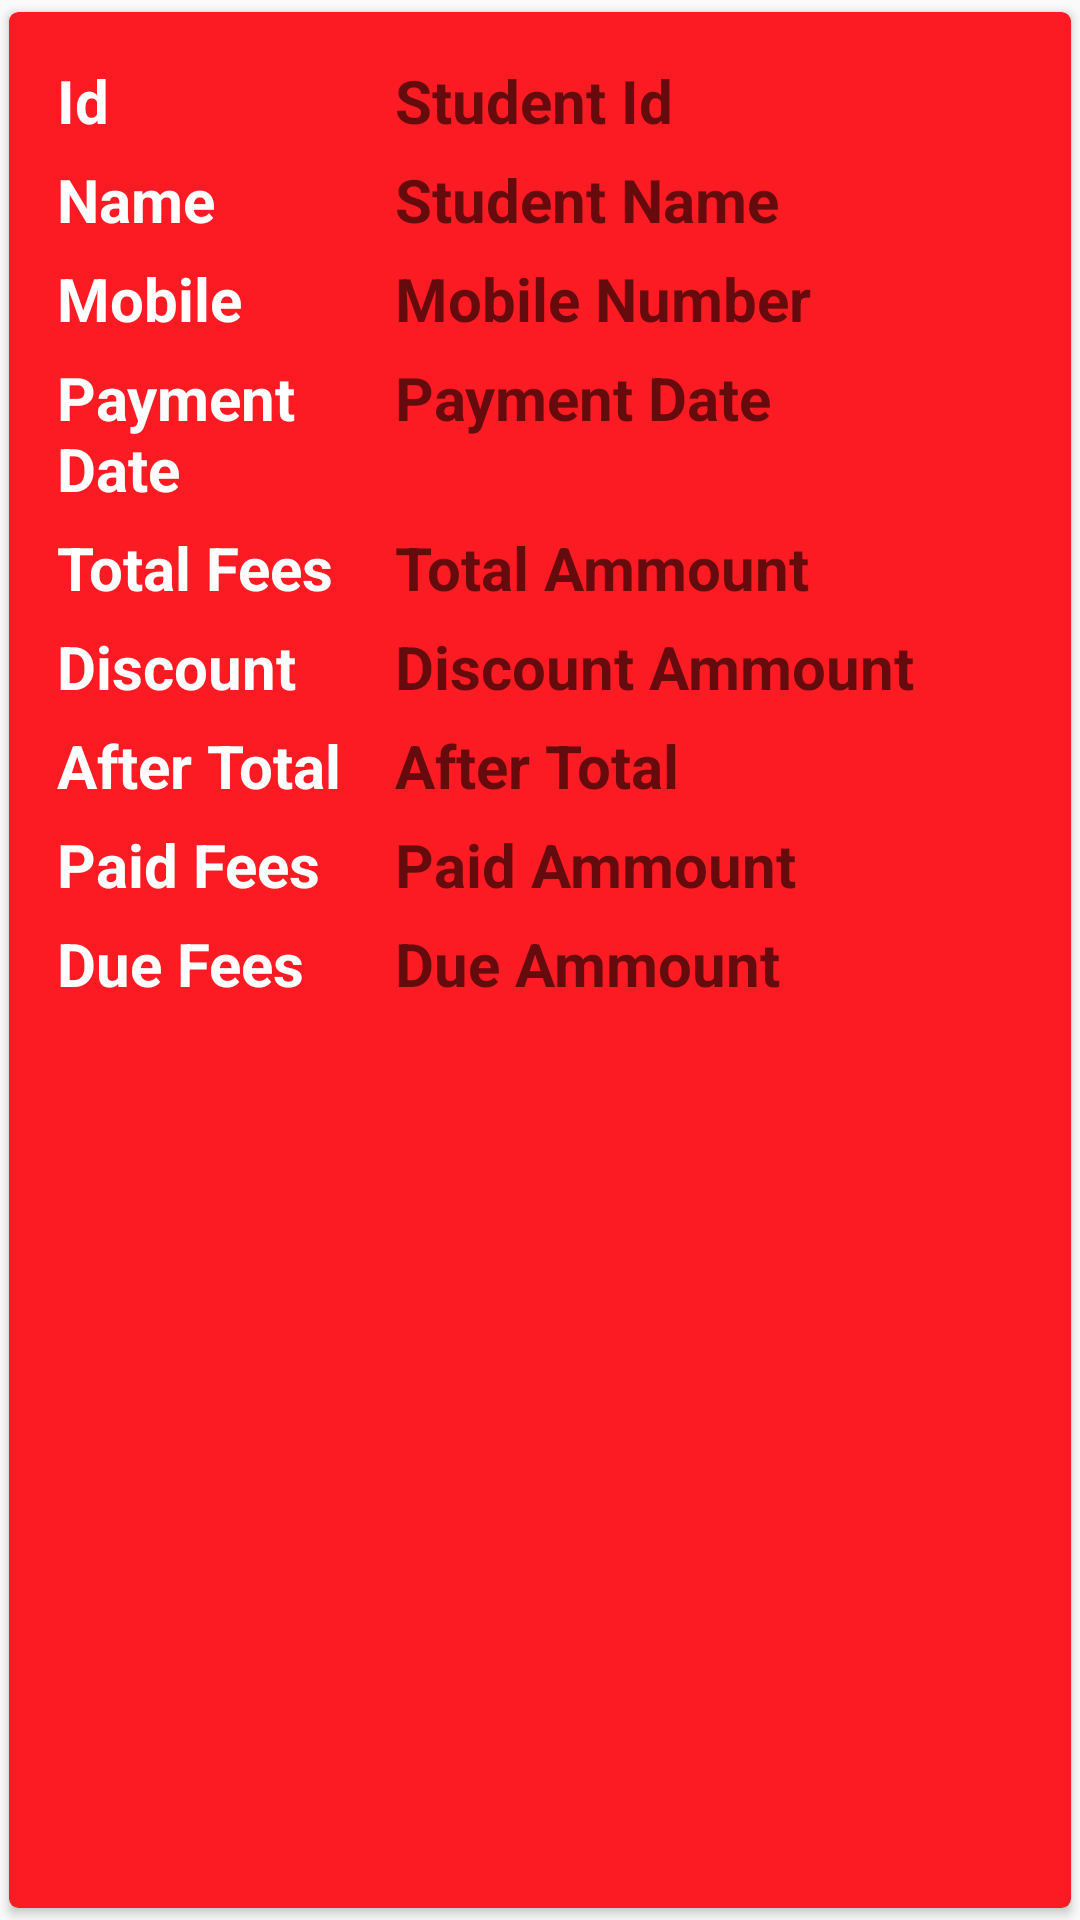

Produce the Android XML layout that renders to this screen, including the resource entries it uses.
<!-- AndroidManifest.xml: application theme AppTheme -->
<!-- res/layout/payment_history.xml -->
<?xml version="1.0" encoding="utf-8"?>

<androidx.cardview.widget.CardView
    xmlns:android="http://schemas.android.com/apk/res/android"
    xmlns:app="http://schemas.android.com/apk/res-auto"
    app:cardUseCompatPadding="true"
    app:cardCornerRadius="3dp"
    app:cardBackgroundColor="#FC1B22"
    app:contentPadding="3dp"
    android:layout_width="match_parent"
    android:layout_height="wrap_content">

    <LinearLayout
        android:padding="10dp"
        android:orientation="vertical"
        android:layout_width="match_parent"
        android:layout_height="wrap_content">

        <LinearLayout
           android:padding="3dp"
            android:weightSum="2"
            android:layout_width="match_parent"
            android:layout_height="wrap_content">

            <TextView
                android:textColor="#FFFFFF"
                android:textStyle="bold"
                android:textSize="20sp"
                android:text="Id"
                android:layout_weight=".7"
                android:layout_width="0dp"
                android:layout_height="wrap_content" />

            <TextView
                android:textColor="#FFFFFF"
                android:id="@+id/paymentHid"
                android:textStyle="bold"
                android:textSize="20sp"
                android:hint="Student Id"
                android:layout_weight="1.3"
                android:layout_width="0dp"
                android:layout_height="wrap_content" />

        </LinearLayout>

        <LinearLayout
            android:padding="3dp"
            android:weightSum="2"
            android:layout_width="match_parent"
            android:layout_height="wrap_content">

            <TextView
                android:textColor="#FFFFFF"
                android:textStyle="bold"
                android:textSize="20sp"
                android:text="Name"
                android:layout_weight=".7"
                android:layout_width="0dp"
                android:layout_height="wrap_content" />

            <TextView
                android:textColor="#FFFFFF"
                android:id="@+id/paymentHname"
                android:textStyle="bold"
                android:textSize="20sp"
                android:hint="Student Name"
                android:layout_weight="1.3"
                android:layout_width="0dp"
                android:layout_height="wrap_content" />

        </LinearLayout>

        <LinearLayout
            android:padding="3dp"
            android:weightSum="2"
            android:layout_width="match_parent"
            android:layout_height="wrap_content">

            <TextView
                android:textColor="#FFFFFF"
                android:textStyle="bold"
                android:textSize="20sp"
                android:text="Mobile"
                android:layout_weight=".7"
                android:layout_width="0dp"
                android:layout_height="wrap_content" />

            <TextView
                android:textColor="#FFFFFF"
                android:id="@+id/paymentHmobile"
                android:textStyle="bold"
                android:textSize="20sp"
                android:hint="Mobile Number"
                android:layout_weight="1.3"
                android:layout_width="0dp"
                android:layout_height="wrap_content" />

        </LinearLayout>

        <LinearLayout
            android:padding="3dp"
            android:weightSum="2"
            android:layout_width="match_parent"
            android:layout_height="wrap_content">

            <TextView
                android:textColor="#FFFFFF"
                android:textStyle="bold"
                android:textSize="20sp"
                android:text="Payment Date"
                android:layout_weight=".7"
                android:layout_width="0dp"
                android:layout_height="wrap_content" />

            <TextView
                android:textColor="#FFFFFF"
                android:id="@+id/paymentHpDate"
                android:textStyle="bold"
                android:textSize="20sp"
                android:hint="Payment Date"
                android:layout_weight="1.3"
                android:layout_width="0dp"
                android:layout_height="wrap_content" />

        </LinearLayout>

        <LinearLayout
            android:padding="3dp"
            android:weightSum="2"
            android:layout_width="match_parent"
            android:layout_height="wrap_content">

            <TextView
                android:textColor="#FFFFFF"
                android:textStyle="bold"
                android:textSize="20sp"
                android:text="Total Fees"
                android:layout_weight=".7"
                android:layout_width="0dp"
                android:layout_height="wrap_content" />

            <TextView
                android:textColor="#FFFFFF"
                android:id="@+id/paymentHTotalFees"
                android:textStyle="bold"
                android:textSize="20sp"
                android:hint="Total Ammount"
                android:layout_weight="1.3"
                android:layout_width="0dp"
                android:layout_height="wrap_content" />

        </LinearLayout>

        <LinearLayout
            android:padding="3dp"
            android:weightSum="2"
            android:layout_width="match_parent"
            android:layout_height="wrap_content">

            <TextView
                android:textColor="#FFFFFF"
                android:textStyle="bold"
                android:textSize="20sp"
                android:text="Discount"
                android:layout_weight=".7"
                android:layout_width="0dp"
                android:layout_height="wrap_content" />

            <TextView
                android:textColor="#FFFFFF"
                android:id="@+id/paymentHDiscount"
                android:textStyle="bold"
                android:textSize="20sp"
                android:hint="Discount Ammount"
                android:layout_weight="1.3"
                android:layout_width="0dp"
                android:layout_height="wrap_content" />

        </LinearLayout>

        <LinearLayout
            android:padding="3dp"
            android:weightSum="2"
            android:layout_width="match_parent"
            android:layout_height="wrap_content">

            <TextView
                android:textColor="#FFFFFF"
                android:textStyle="bold"
                android:textSize="20sp"
                android:text="After Total"
                android:layout_weight=".7"
                android:layout_width="0dp"
                android:layout_height="wrap_content" />

            <TextView
                android:textColor="#FFFFFF"
                android:id="@+id/paymentHafterTotal"
                android:textStyle="bold"
                android:textSize="20sp"
                android:hint="After Total"
                android:layout_weight="1.3"
                android:layout_width="0dp"
                android:layout_height="wrap_content" />

        </LinearLayout>

        <LinearLayout
            android:padding="3dp"
            android:weightSum="2"
            android:layout_width="match_parent"
            android:layout_height="wrap_content">

            <TextView
                android:textColor="#FFFFFF"
                android:textStyle="bold"
                android:textSize="20sp"
                android:text="Paid Fees"
                android:layout_weight=".7"
                android:layout_width="0dp"
                android:layout_height="wrap_content" />

            <TextView
                android:textColor="#FFFFFF"
                android:id="@+id/paymentHpaid"
                android:textStyle="bold"
                android:textSize="20sp"
                android:hint="Paid Ammount"
                android:layout_weight="1.3"
                android:layout_width="0dp"
                android:layout_height="wrap_content" />

        </LinearLayout>

        <LinearLayout
            android:padding="3dp"
            android:weightSum="2"
            android:layout_width="match_parent"
            android:layout_height="wrap_content">

            <TextView
                android:textColor="#FFFFFF"
                android:textStyle="bold"
                android:textSize="20sp"
                android:text="Due Fees"
                android:layout_weight=".7"
                android:layout_width="0dp"
                android:layout_height="wrap_content" />

            <TextView
                android:textColor="#FFFFFF"
                android:id="@+id/paymentHdue"
                android:textStyle="bold"
                android:textSize="20sp"
                android:hint="Due Ammount"
                android:layout_weight="1.3"
                android:layout_width="0dp"
                android:layout_height="wrap_content" />

        </LinearLayout>


    </LinearLayout>

</androidx.cardview.widget.CardView>
<!-- resources referenced by this layout -->
<resources>
  <style name="AppTheme" parent="Theme.AppCompat.Light.DarkActionBar">
          
          <item name="colorPrimary">@color/colorPrimary</item>
          <item name="colorPrimaryDark">@color/colorPrimaryDark</item>
          <item name="colorAccent">@color/colorAccent</item>
      </style>
  <color name="colorPrimary">#008577</color>
  <color name="colorPrimaryDark">#00574B</color>
  <color name="colorAccent">#D81B60</color>
</resources>
